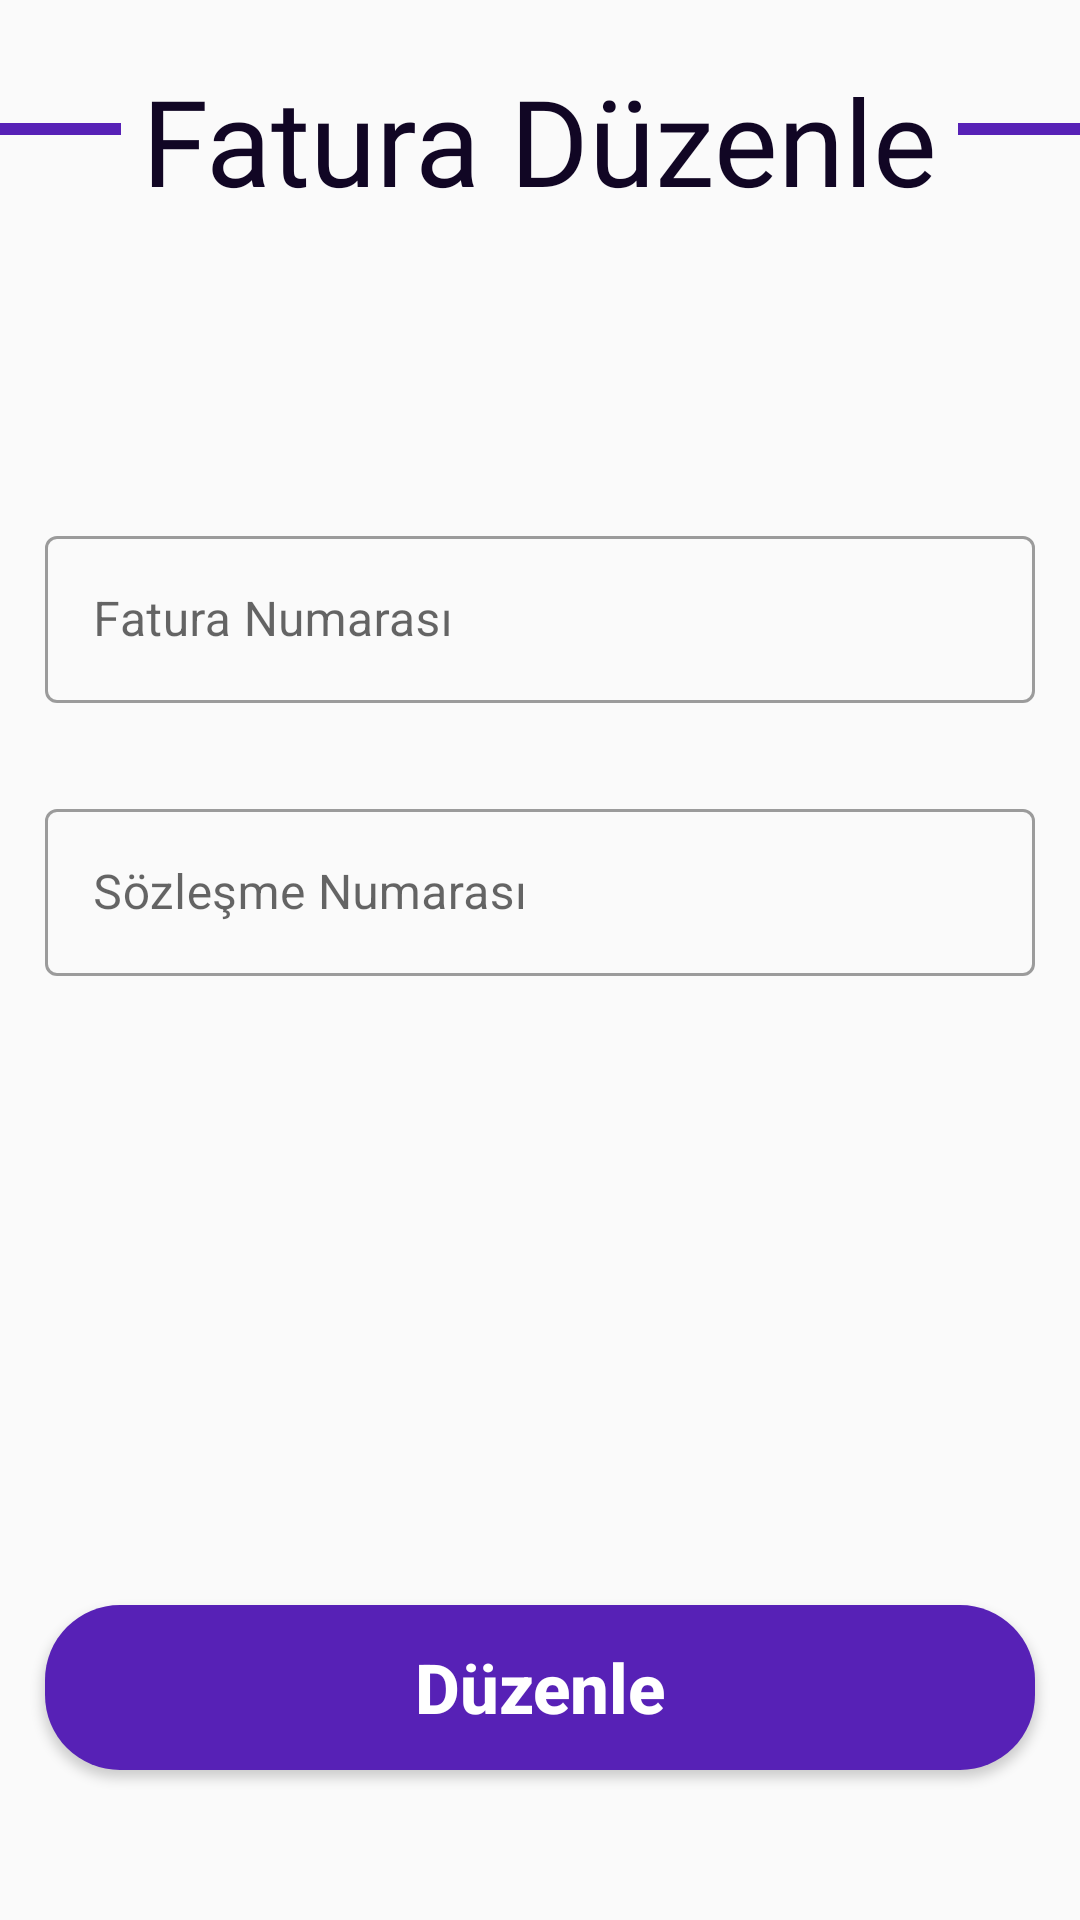

Produce the Android XML layout that renders to this screen, including the resource entries it uses.
<!-- AndroidManifest.xml: application theme Theme.Askıdaİyilik -->
<!-- res/layout/activity_edit_fatura.xml -->
<?xml version="1.0" encoding="utf-8"?>
<RelativeLayout xmlns:android="http://schemas.android.com/apk/res/android"
    xmlns:app="http://schemas.android.com/apk/res-auto"
    xmlns:tools="http://schemas.android.com/tools"
    android:layout_width="match_parent"
    android:layout_height="match_parent"
    tools:context="dataOfYardimIsteyenKisi.AddFatura">

    <TextView
        android:id="@+id/faturaDuzenleyiniz"
        android:layout_width="wrap_content"
        android:layout_height="wrap_content"
        android:layout_centerHorizontal="true"
        android:layout_marginTop="20dp"
        android:fontFamily="@font/odibee_sans"
        android:gravity="center"
        android:text="Fatura Düzenle"
        android:textColor="#110624"
        android:textSize="40dp" />

    <View
        android:layout_width="wrap_content"
        android:layout_height="4dp"
        android:layout_marginTop="41dp"
        android:layout_marginRight="7dp"
        android:layout_toLeftOf="@id/faturaDuzenleyiniz"
        android:background="#5721B6" />

    <View
        android:layout_width="wrap_content"
        android:layout_height="4dp"
        android:layout_marginLeft="7dp"
        android:layout_marginTop="41dp"
        android:layout_toRightOf="@id/faturaDuzenleyiniz"
        android:background="#5721B6" />


    <com.google.android.material.textfield.TextInputLayout
        android:id="@+id/faturaNumarasiIdDuzenleyiniz"
        style="@style/Widget.MaterialComponents.TextInputLayout.OutlinedBox"
        android:layout_width="match_parent"
        android:layout_marginLeft="15dp"
        android:layout_centerHorizontal="true"
        android:layout_below="@id/faturaDuzenleyiniz"
        android:layout_marginTop="100dp"
        android:hint="Fatura Numarası"
        app:endIconMode="clear_text"
        android:layout_marginRight="15dp"
        android:layout_height="wrap_content">
        <com.google.android.material.textfield.TextInputEditText
            android:layout_width="match_parent"
            android:inputType="number"
            android:layout_height="wrap_content"/>
    </com.google.android.material.textfield.TextInputLayout>

    <com.google.android.material.textfield.TextInputLayout
        android:id="@+id/sozlesmeNumarasiIdDuzenleyiniz"
        style="@style/Widget.MaterialComponents.TextInputLayout.OutlinedBox"
        android:layout_width="match_parent"
        android:layout_marginLeft="15dp"
        android:layout_centerHorizontal="true"
        android:layout_marginTop="30dp"
        android:hint="Sözleşme Numarası"
        android:layout_below="@id/faturaNumarasiIdDuzenleyiniz"
        app:endIconMode="clear_text"
        android:layout_marginRight="15dp"
        android:layout_height="wrap_content">
        <com.google.android.material.textfield.TextInputEditText
            android:layout_width="match_parent"
            android:inputType="number"
            android:layout_height="wrap_content"/>
    </com.google.android.material.textfield.TextInputLayout>

    <Button
        android:id="@+id/DuzenleFaturaButton"
        android:layout_width="match_parent"
        android:layout_height="55dp"
        android:layout_alignParentBottom="true"
        android:layout_gravity="center"
        android:layout_marginLeft="15dp"
        android:layout_marginRight="15dp"
        android:layout_marginBottom="50dp"
        android:background="@drawable/background_of_send_btn_in_forgot_pass"
        android:clickable="true"
        android:foreground="?attr/selectableItemBackground"
        android:text="Düzenle"
        android:textAllCaps="false"
        android:textColor="@color/white"
        android:textSize="23dp"
        android:textStyle="bold" />


</RelativeLayout>
<!-- resources referenced by this layout -->
<resources>
  <!-- drawable background_of_send_btn_in_forgot_pass (drawable-xxhdpi) -->
  <?xml version="1.0" encoding="utf-8"?>
  <shape xmlns:android="http://schemas.android.com/apk/res/android">
  
      <corners android:radius="25dp"/>
  
      <solid android:color="#5721B6"/>
  
  </shape>
  <style name="Theme.Askıdaİyilik" parent="Theme.MaterialComponents.Light.NoActionBar.Bridge">
          
          <item name="colorPrimary">@color/purple_500</item>
          <item name="colorPrimaryVariant">@color/purple_700</item>
          <item name="colorOnPrimary">@color/white</item>
          
          <item name="colorSecondary">@color/teal_200</item>
          <item name="colorSecondaryVariant">@color/teal_700</item>
          <item name="colorOnSecondary">@color/black</item>
          
          <item name="android:statusBarColor" tools:targetApi="l">?attr/colorPrimaryVariant</item>
          
      </style>
  <!-- not gathered from this repository: default colours our renderer supplied (Android Studio template values) -->
  <color name="purple_500">#FF6200EE</color>
  <color name="purple_700">#FF3700B3</color>
  <color name="teal_200">#FF03DAC5</color>
  <color name="teal_700">#FF018786</color>
  <color name="black">#FF000000</color>
  <color name="white">#FFFFFFFF</color>
</resources>
